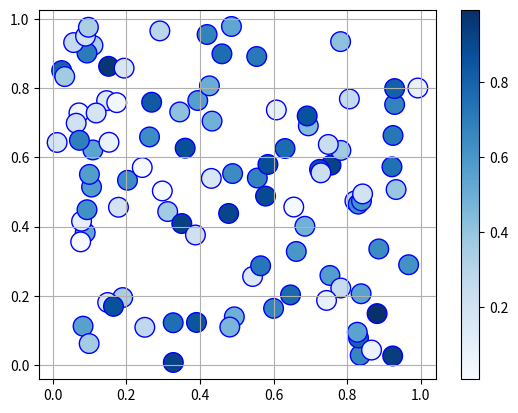

The matplotlib source for this figure:
import matplotlib.pyplot as plt
import numpy as np

X, Y = np.random.rand(100), np.random.rand(100)  # ランダムな配列を作る
V = np.random.rand(100)  # 色の濃淡を決めるデータの配列
plt.scatter(X, Y, s=200, c=V, cmap="Blues", edgecolors="b")  # グラフを描く
plt.colorbar()  # カラーバーを表示する
plt.grid(True)  # グリッド
plt.show()
